Run: headless pygame with SDL's dummy video driver; simulated clock (each Clock.tick advances the game by its frame time, no real sleeping); random seed 0; keys injected as events and as key.get_pressed() state; mouse plan: one left click at the window centre at the start of phase 2, then a move to the lower-right quarter at the start of phase 3.
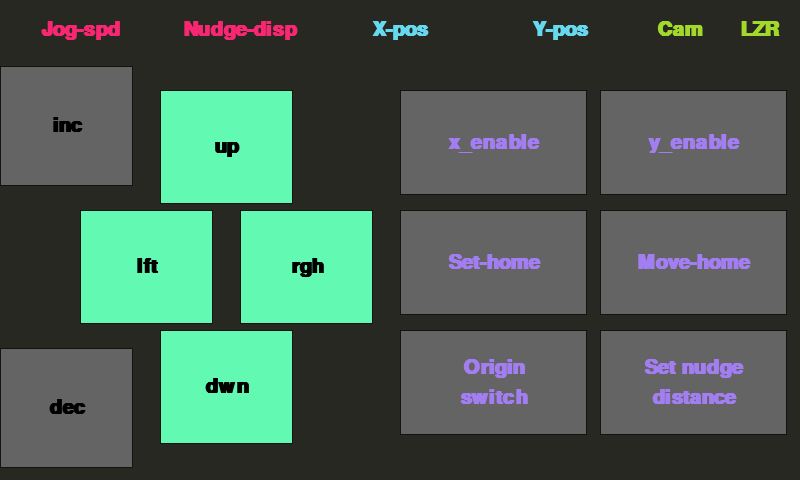
Frame 1 of 4 · flips 1–60 · no input
Frame 2 of 4 · flips 61–180 · clicked the window centre · tapped SPACE, RETURN · held RIGHT (→), D · screen unchanged from frame 1, image omitted
Frame 3 of 4 · flips 181–300 · moved the mouse to the lower-right quarter · held DOWN (↓), S · screen unchanged from frame 2, image omitted
Frame 4 of 4 · flips 301–420 · held LEFT (←), A, UP (↑), W · screen unchanged from frame 3, image omitted

The pygame program that drew these frames:

import pygame
from pygame.locals import *
import os
from time import sleep


# Geometry
screen_width = 800
screen_height = 480

top_bar_height = 2/16

small_font_size = 20
large_font_size = 30

# Colours
bkg_color = (39,40,34)
bkg_drkr_color = (39/2,40/2,34/2)

orchid_color = (249,38,114)
blu_color = (102,217,239)
purp_color = (163,126,242)
grn_color = (162,217,43)
arrow_button_color = (98,249,179)


black = (0,0,0)
white = (255,255,255)
red = (255,0,0)

# ras pi touchscreen stuff
# os.putenv('SDL_FBDEV', '/dev/fb1')
# os.putenv('SDL_MOUSEDRV', 'TSLIB')
# os.putenv('SDL_MOUSEDEV', '/dev/input/touchscreen')

# initialize pygame
pygame.init()
pygame.mouse.set_visible(True)

lcd = pygame.display.set_mode((screen_width, screen_height))
lcd.fill(bkg_color)
pygame.display.update()

# styling
font_big = pygame.font.Font(None, 50)

def text_objects(text, font, font_color):
    textSurface = font.render(text, True, font_color)
    return textSurface, textSurface.get_rect()

class button:

    def __init__(self,text,x,y,w,h,bkg_color,txt_color,active_color,
                 font='courier', fontsize=large_font_size):
        self.text = str.split(text, '\\')
        self.x = round(x*screen_width)
        self.y = round(y*screen_height)
        self.w = round(w*screen_width)
        self.h = round(h*screen_height)
        self.fontsize = fontsize

        self.bkg_color = bkg_color
        self.txt_color = txt_color
        self.active_color = active_color
        self.font = pygame.font.SysFont(font, fontsize, bold=True)

        pygame.draw.rect(lcd, self.bkg_color,(self.x,self.y,self.w,self.h))
        pygame.draw.rect(lcd, bkg_drkr_color, (self.x, self.y, self.w, self.h), 1)

        self.format_text()

    def format_text(self):
        for k, string in enumerate(self.text):
            textSurf, textRect = text_objects(string, self.font, self.txt_color)
            textRect.center = (
            (self.x + (self.w / 2)), (self.y + (self.h / 2) - (len(self.text) - 1) * self.fontsize / 2 + k * self.fontsize))
            lcd.blit(textSurf, textRect)

    def update(self):
        self.format_text()


class indicator:

    def __init__(self,text,x,y,w,h,bkg_color,txt_color,
                 font='courier', fontsize=large_font_size):
        self.text = text
        self.x = round(x*screen_width)
        self.y = round(y*screen_height)
        self.w = round(w*screen_width)
        self.h = round(h*screen_height)

        self.bkg_color = bkg_color
        self.txt_color = txt_color
        self.font = pygame.font.SysFont(font, fontsize, bold=True)

        pygame.draw.rect(lcd, self.bkg_color,(self.x,self.y,self.w,self.h))
        # pygame.draw.rect(lcd, bkg_drkr_color, (self.x, self.y, self.w, self.h),1)

        self.textSurf, self.textRect = text_objects(self.text, self.font, self.txt_color)
        self.textRect.center = ( (self.x+(self.w/2)), (self.y+(self.h/2)) )
        lcd.blit(self.textSurf, self.textRect)

    def update(self):
        self.textSurf, self.textRect = text_objects(self.text, self.font)
        lcd.blit(self.textSurf, self.textRect)



# bar indicators
jogspd_indicator = indicator("Jog-spd", 0, 0, 6/30, top_bar_height, bkg_color, orchid_color)
nudgedisp_indicator = indicator("Nudge-disp", 6/30, 0, 6/30, top_bar_height, bkg_color, orchid_color)

x_indicator = indicator("X-pos", 12/30, 0, 6/30, top_bar_height, bkg_color, blu_color)
y_indicator = indicator("Y-pos", 18/30, 0, 6/30, top_bar_height, bkg_color, blu_color)

oncam_indicator = indicator("Cam", 24/30, 0, 3/30, top_bar_height, bkg_color, grn_color)
laser_indicator = indicator("LZR", 27/30, 0, 3/30, top_bar_height, bkg_color, grn_color)

# arrow keys
up_button = button("up", 6/30, 3/16, 5/30, 3.8/16, arrow_button_color, (0,0,0),white)
down_button = button("dwn", 6/30, 11/16, 5/30, 3.8/16, arrow_button_color, (0,0,0),white)
left_button = button("lft", 3/30, 7/16, 5/30, 3.8/16, arrow_button_color, (0,0,0),white)
right_button = button("rgh", 9/30, 7/16, 5/30, 3.8/16, arrow_button_color, (0,0,0),white)

# speed buttons
speed_up_button = button("inc", 0/30, 1.1*top_bar_height, 5/30, 4/16, (100,100,100), (0,0,0),white)
speed_down_button = button("dec", 0/30, (16-1.1*4)/16, 5/30, 4/16, (100,100,100), (0,0,0),white)

# right side buttons
x_enable_button = button("x_enable", 15/30, 1.5*top_bar_height, 7/30, 3.5/16, (100,100,100), purp_color,white)
y_enable_button = button("y_enable", 22.5/30, 1.5*top_bar_height, 7/30, 3.5/16, (100,100,100), purp_color,white)
set_orig_button = button("Set-home", 15/30, 1.5*top_bar_height+4/16, 7/30, 3.5/16, (100,100,100), purp_color,white)
home_button = button("Move-home", 22.5/30, 1.5*top_bar_height+4/16, 7/30, 3.5/16, (100,100,100), purp_color,white)
switch_orig_button = button("Origin\\switch", 15/30, 1.5*top_bar_height+8/16, 7/30, 3.5/16, (100,100,100), purp_color,white)
set_nudge_button = button("Set nudge\\distance", 22.5/30, 1.5*top_bar_height+8/16, 7/30, 3.5/16, (100,100,100), purp_color,white)

pygame.display.update()


while True:
    # Scan touchscreen events
    for event in pygame.event.get():
        if(event.type is MOUSEBUTTONDOWN):
            print(event.pos)

    # print(pygame.mouse.get_pos())

    pygame.display.update()
    sleep(0.1)
